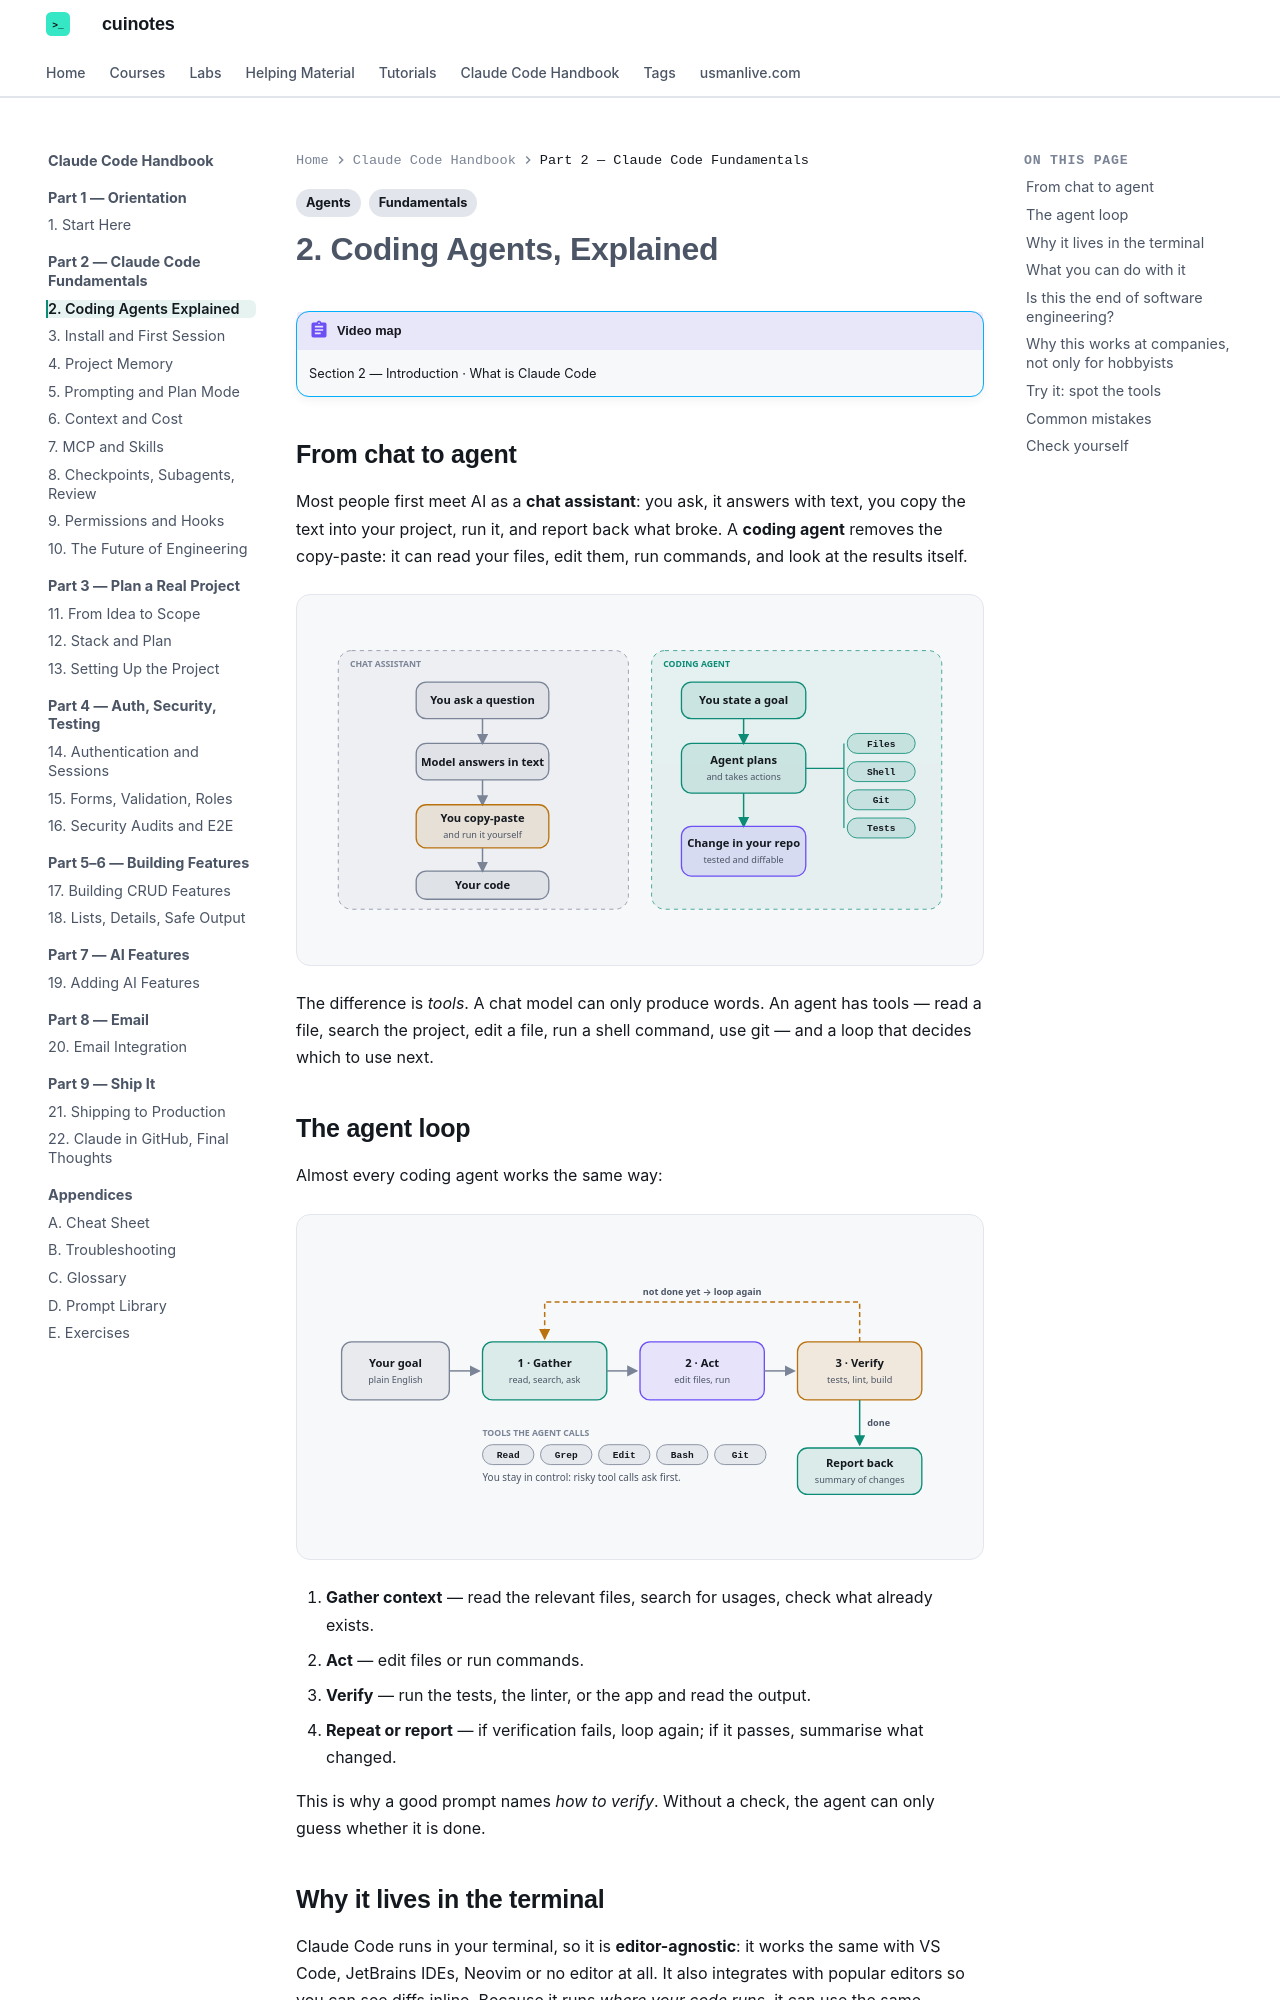

repository: mua22/mern-web-book · page: claude-code-handbook/02-coding-agents-explained/index.html · generator: mkdocs

---
title: "2. Coding Agents, Explained"
tags:
  - Agents
  - Fundamentals
---

# 2. Coding Agents, Explained

!!! abstract "Video map"
    Section 2 — Introduction · What is Claude Code

## From chat to agent

Most people first meet AI as a **chat assistant**: you ask, it answers with text, you copy the text
into your project, run it, and report back what broke. A **coding agent** removes the copy-paste:
it can read your files, edit them, run commands, and look at the results itself.

<div class="cu-svg-diagram" markdown>
--8<-- "docs/claude-code-handbook/diagrams/chat-vs-agent.svg"
</div>

The difference is *tools*. A chat model can only produce words. An agent has tools — read a file, search
the project, edit a file, run a shell command, use git — and a loop that decides which to use next.

## The agent loop

Almost every coding agent works the same way:

<div class="cu-svg-diagram" markdown>
--8<-- "docs/claude-code-handbook/diagrams/agent-loop.svg"
</div>

1. **Gather context** — read the relevant files, search for usages, check what already exists.
2. **Act** — edit files or run commands.
3. **Verify** — run the tests, the linter, or the app and read the output.
4. **Repeat or report** — if verification fails, loop again; if it passes, summarise what changed.

This is why a good prompt names *how to verify*. Without a check, the agent can only guess whether it is done.

## Why it lives in the terminal

Claude Code runs in your terminal, so it is **editor-agnostic**: it works the same with VS Code,
JetBrains IDEs, Neovim or no editor at all. It also integrates with popular editors so you can see
diffs inline. Because it runs *where your code runs*, it can use the same commands you use — `npm test`,
`git diff`, `node src/server.js`.
